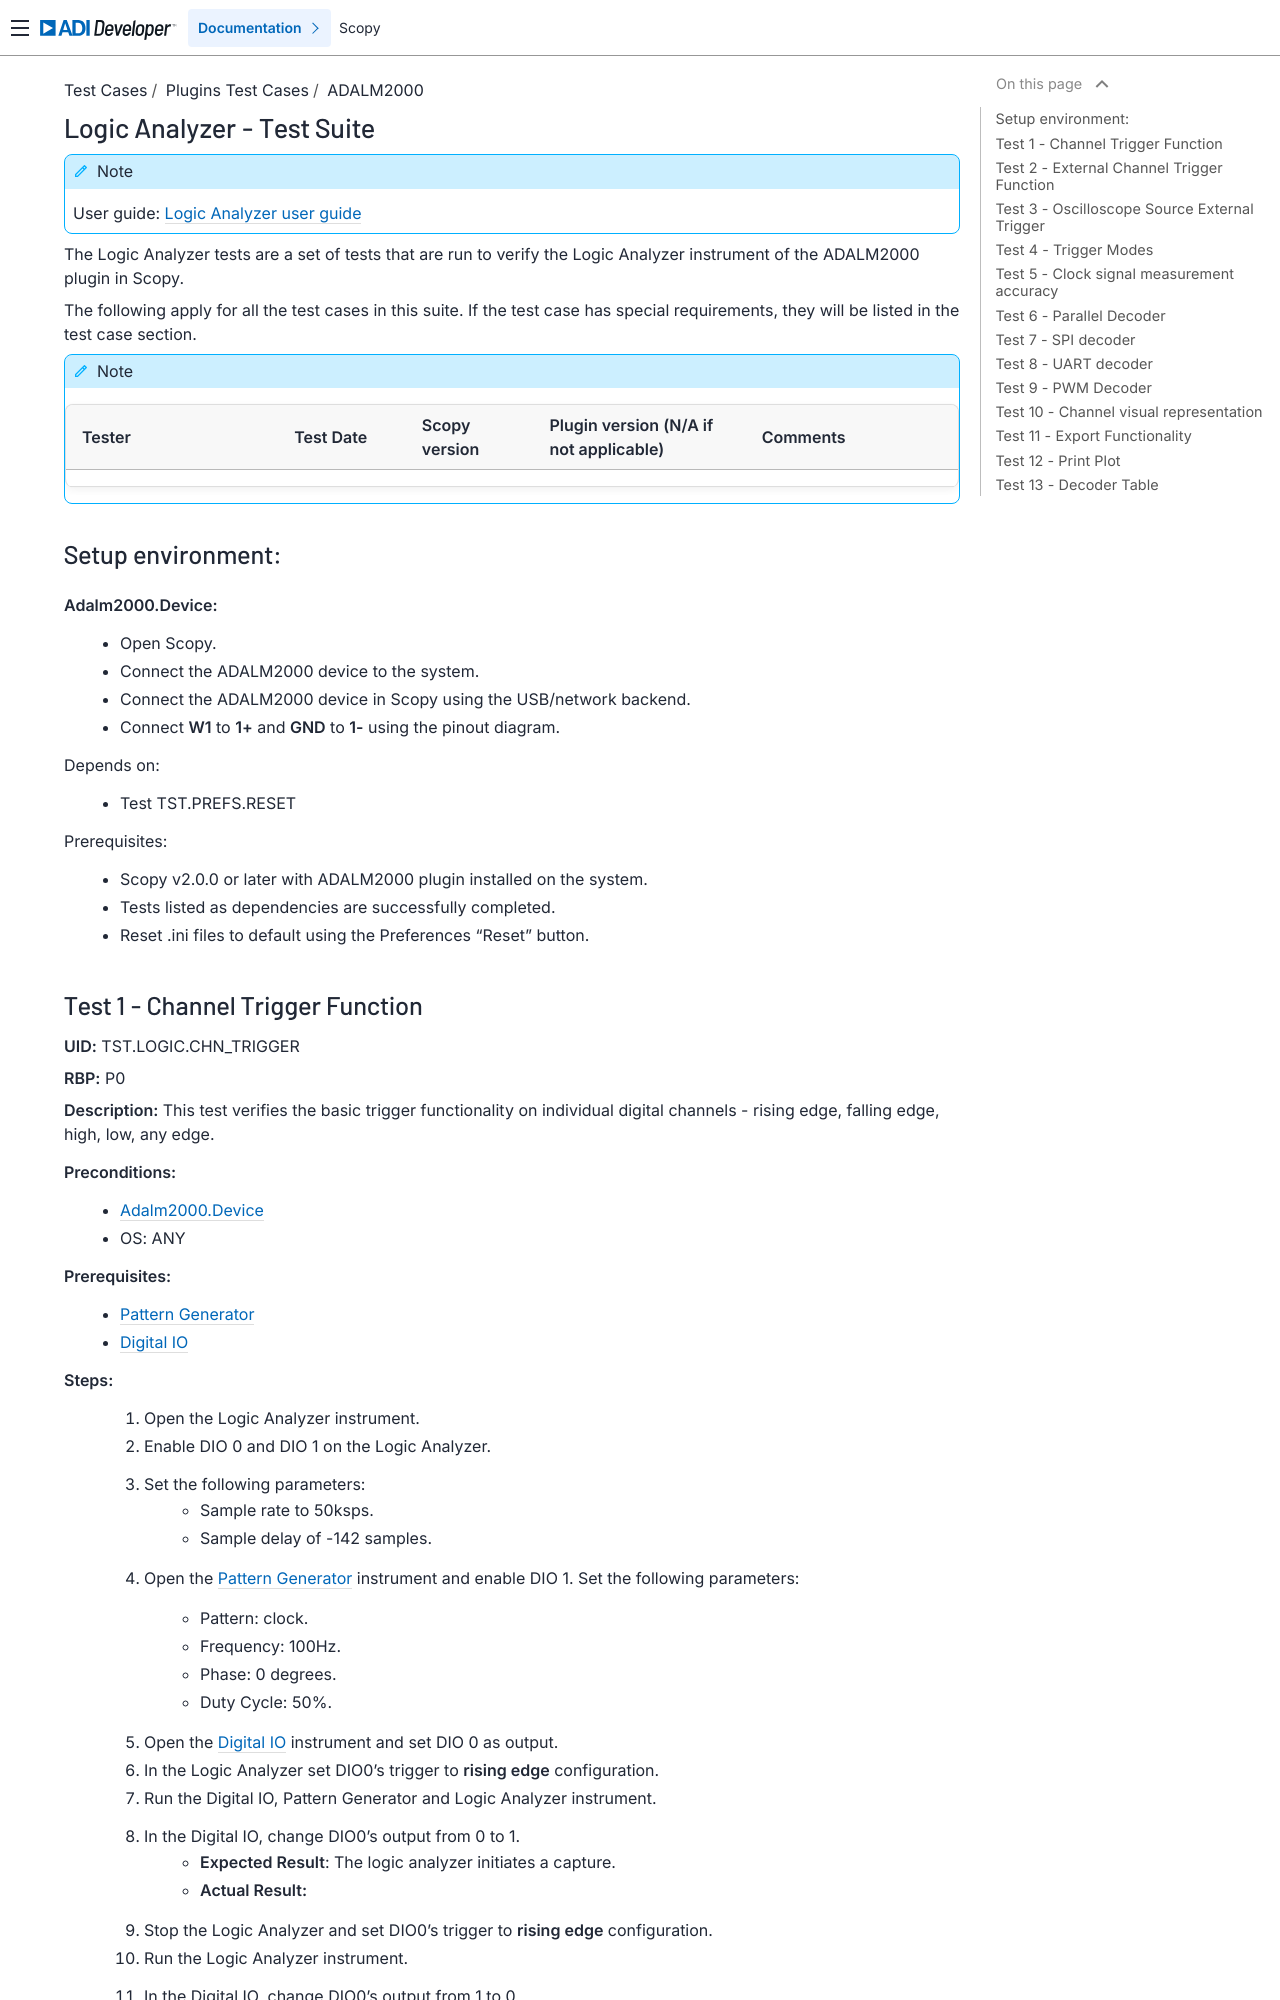

repository: analogdevicesinc/scopy · page: tests/plugins/m2k/logic_analyzer_tests/index.html · generator: sphinx

.. _logic_analyzer_tests:

Logic Analyzer - Test Suite
===========================

.. note::

   User guide: :ref:`Logic Analyzer user guide<logic_analyzer>`

The Logic Analyzer tests are a set of tests that are run to verify the 
Logic Analyzer instrument of the ADALM2000 plugin in Scopy.

The following apply for all the test cases in this suite.
If the test case has special requirements, they will be listed in the test case section.


.. note::
    .. list-table:: 
       :widths: 50 30 30 50 50
       :header-rows: 1

       * - Tester
         - Test Date
         - Scopy version
         - Plugin version (N/A if not applicable)
         - Comments
       * - 
         - 
         - 
         - 
         - 

Setup environment:
------------------

.. _adalm2000_device_setup:

**Adalm2000.Device:**
    - Open Scopy.
    - Connect the ADALM2000 device to the system.
    - Connect the ADALM2000 device in Scopy using the USB/network backend.
    - Connect **W1** to **1+** and **GND** to **1-** using the pinout diagram. 

Depends on:
    - Test TST.PREFS.RESET

Prerequisites:
    - Scopy v2.0.0 or later with ADALM2000 plugin installed on the system.
    - Tests listed as dependencies are successfully completed.
    - Reset .ini files to default using the Preferences "Reset" button.
